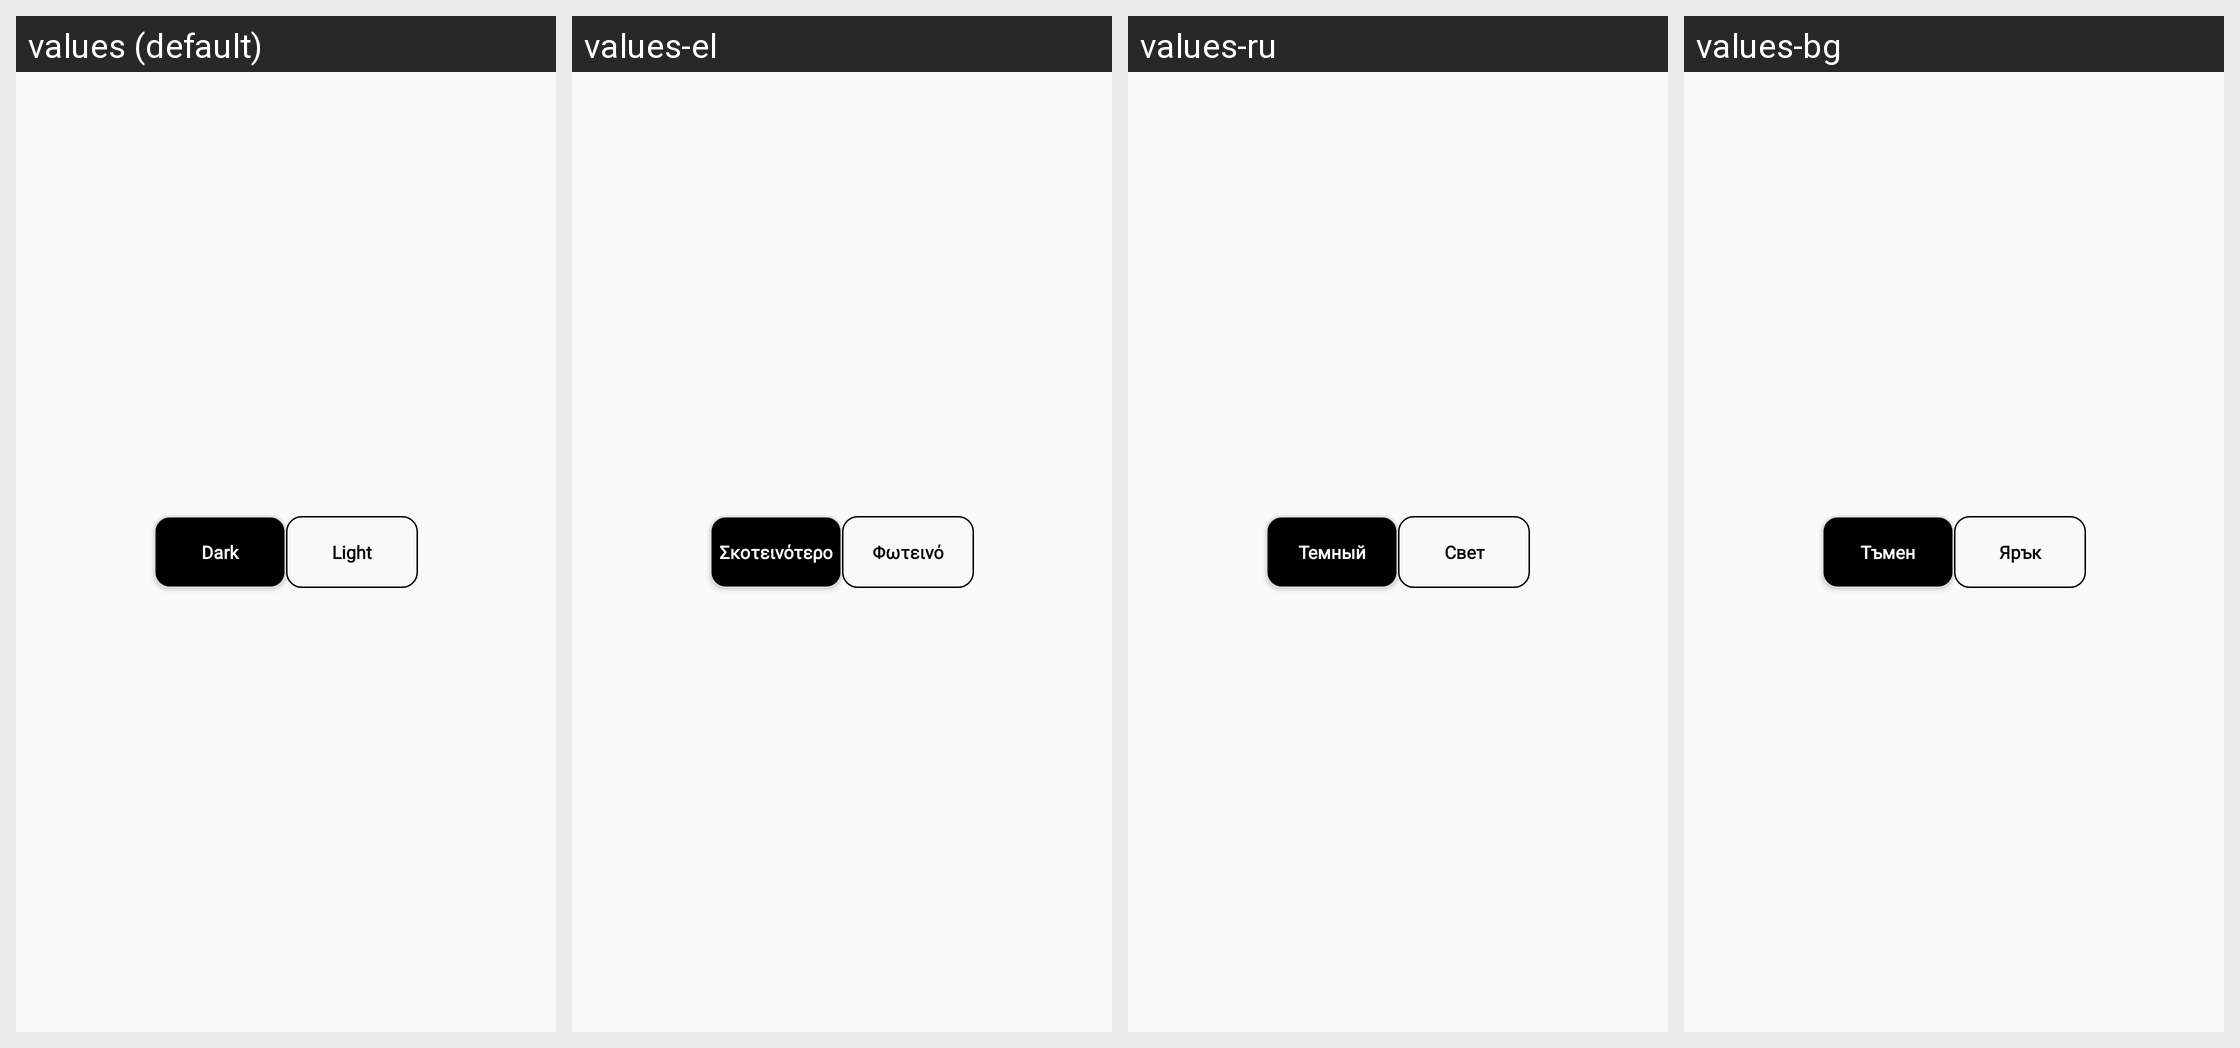

Translations of the strings shown on this Android screen, per locale in the grid:
Android screen res/layout/changer_theme.xml rendered under 4 locales, left to right: values (default), values-el, values-ru, values-bg. Device: Nexus 5 (rendered at 1080×1920; each locale shown at half size, 540×960, under a caption strip naming it); theme Theme.Darktheme.
Other locales in the repository, not shown: values-cs, values-da, values-de, values-es, values-et, values-fi, values-fr, values-hu, values-it, values-ja, values-lt, values-lv, values-nl, values-pl, values-pt, values-ro, values-sk, values-sl, values-sv, values-zh.
Strings drawn on this screen, with the default value and each locale's value (text and hints the layout hard-codes, and strings that could not be matched under every locale, appear in the picture but are not listed):

Dark
  values: Dark
  values-el: Σκοτεινότερο
  values-ru: Темный
  values-bg: Тъмен

Light
  values: Light
  values-el: Φωτεινό
  values-ru: Свет
  values-bg: Ярък
